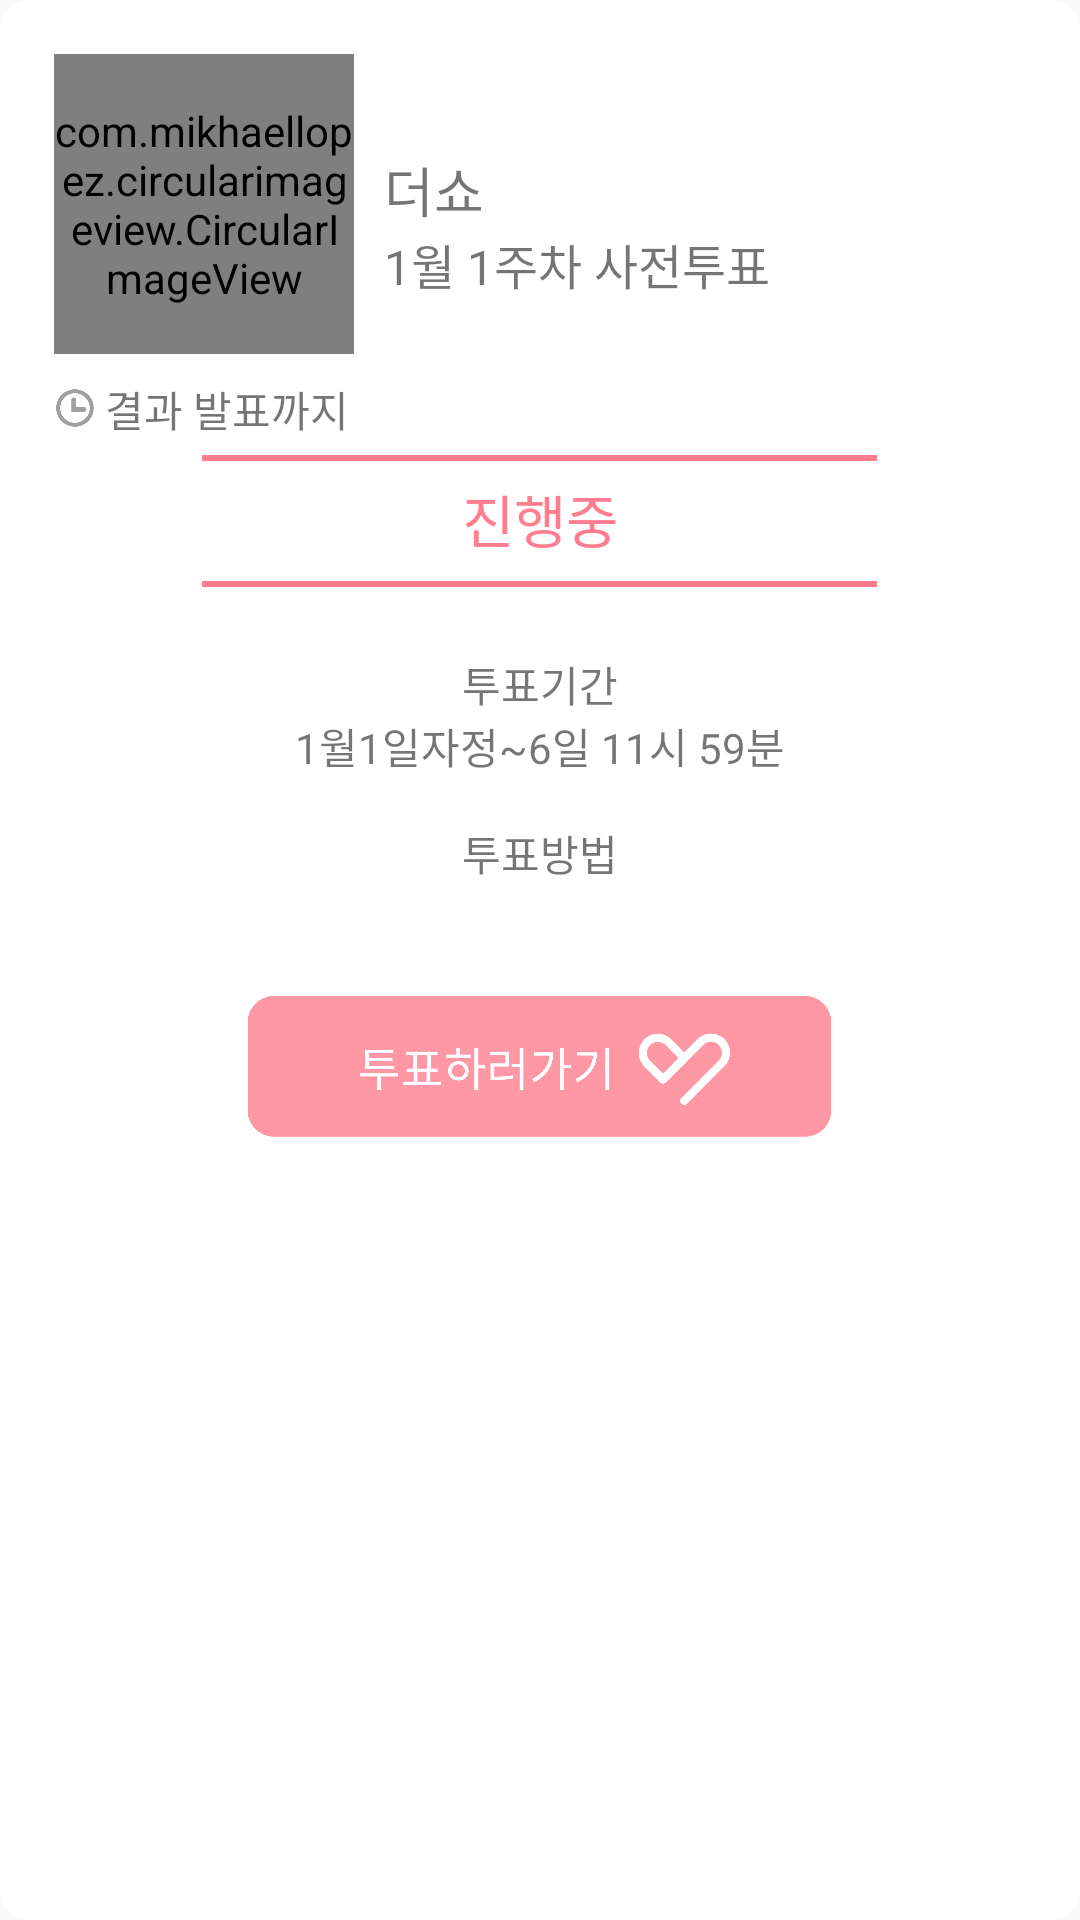

Reconstruct the res/layout file that produces this screen, plus the resources it refers to.
<!-- AndroidManifest.xml: application theme AppTheme -->
<!-- res/layout/dialog_fragment.xml -->
<?xml version="1.0" encoding="utf-8"?>
<LinearLayout xmlns:android="http://schemas.android.com/apk/res/android"
    android:orientation="vertical"
    android:layout_width="match_parent"
    android:layout_height="match_parent"
    android:background="@drawable/border_dialog"
    >

    <LinearLayout
        android:layout_width="match_parent"
        android:layout_height="wrap_content">
        
        <com.mikhaellopez.circularimageview.CircularImageView
            android:id="@+id/dialog_imageview"
            android:layout_width="100dp"
            android:layout_height="100dp"
            android:layout_marginLeft="18dp"
            android:layout_marginTop="18dp"
            android:src="@drawable/border_dialog_img"
            android:layout_centerInParent="true"

            />
        <LinearLayout
            android:layout_width="wrap_content"
            android:layout_height="wrap_content"
            android:orientation="vertical"
            android:layout_gravity="center_vertical"
            >
            <TextView
                android:id="@+id/dialog_textview_program"
                android:layout_marginLeft="10dp"
                android:layout_marginTop="32dp"
                android:text="더쇼"
                android:textSize="18dp"
                android:layout_width="wrap_content"
                android:layout_height="wrap_content" />
            <TextView
                android:id="@+id/dialog_textview_week"
                android:layout_marginLeft="10dp"
                android:text="1월 1주차 사전투표"
                android:textSize="16dp"
                android:layout_width="wrap_content"
                android:layout_height="wrap_content" />
        </LinearLayout>

    </LinearLayout>

    <LinearLayout
        android:layout_width="wrap_content"
        android:layout_height="wrap_content"
        android:orientation="horizontal"
        android:layout_marginLeft="15dp"
        android:layout_marginTop="8dp">
        <ImageView
            android:layout_width="20dp"
            android:layout_height="20dp"
            android:src="@drawable/popup_till"/>
        <TextView
            android:layout_width="wrap_content"
            android:layout_height="wrap_content"
            android:text="결과 발표까지" />
    </LinearLayout>
    <View
        android:layout_width="225dp"
        android:layout_height="2dip"
        android:layout_marginTop="5dp"
        android:layout_gravity="center"
        android:background="#FF7D8F" />
    <TextView
        android:id="@+id/dialog_textview_dday"
        android:layout_width="wrap_content"
        android:layout_height="wrap_content"
        android:layout_gravity="center_horizontal"
        android:layout_marginTop="5dp"
        android:layout_marginBottom="5dp"
        android:text="진행중"
        android:textSize="19dp"
        android:textColor="#FF7D8F"/>
    <View
        android:layout_width="225dp"
        android:layout_height="2dip"
        android:layout_marginTop="2dp"
        android:layout_gravity="center"
        android:background="#FF7D8F" />
    <TextView
        android:layout_width="wrap_content"
        android:layout_height="wrap_content"
        android:layout_gravity="center_horizontal"
        android:layout_marginTop="22dp"
        android:textSize="14dp"
        android:text="투표기간" />
    <TextView
        android:id="@+id/dialog_textview_voteday"
        android:layout_width="wrap_content"
        android:layout_height="wrap_content"
        android:layout_gravity="center_horizontal"
        android:text="1월1일자정~6일 11시 59분"
        />
    <TextView
        android:layout_width="wrap_content"
        android:layout_height="wrap_content"
        android:text="투표방법"
        android:layout_marginTop="15dp"
        android:layout_gravity="center_horizontal"
        />

    <TextView
        android:id="@+id/dialog_textview_voteway"
        android:layout_width="wrap_content"
        android:layout_height="wrap_content"
        android:layout_marginTop="6dp"
        android:layout_marginLeft="15dp"
        android:layout_marginRight="15dp"
        android:layout_gravity="center_horizontal"
        android:textSize="12dp"
        />

    <ImageView
        android:id="@+id/dialog_button_govote"
        android:layout_width="195dp"
        android:layout_height="47dp"
        android:layout_marginTop="15dp"
        android:layout_marginBottom="28dp"
        android:layout_gravity="center_horizontal"
        android:src="@drawable/popup_govote"
        />


</LinearLayout>
<!-- resources referenced by this layout -->
<resources>
  <!-- drawable border_dialog (drawable-xxxhdpi) -->
  <?xml version="1.0" encoding="utf-8"?>
  <shape xmlns:android="http://schemas.android.com/apk/res/android"
  
      android:padding="10dp"
      android:shape="rectangle" >
  
  
  
  
      <solid android:color="#FFFFFFFF" /> // 배경 색상
  
  
  
  
      <corners
  
          android:bottomLeftRadius="10dp"
  
          android:bottomRightRadius="10dp"
  
          android:topLeftRadius="10dp"
  
          android:topRightRadius="10dp" />
  
  
  
  
      <stroke
  
          android:width="2px"
  
          android:color="#FFFFFF" />
  
  
  
  
  </shape>
  <!-- drawable border_dialog_img (drawable-xxxhdpi) -->
  <?xml version="1.0" encoding="utf-8"?>
  <shape xmlns:android="http://schemas.android.com/apk/res/android"
  
      android:padding="10dp"
      android:shape="rectangle" >
  
  
  
  
      <solid android:color="#FFFFFFFF" /> // 배경 색상
  
  
  
  
      <corners
  
          android:bottomLeftRadius="10dp"
  
          android:bottomRightRadius="10dp"
  
          android:topLeftRadius="10dp"
  
          android:topRightRadius="10dp" />
  
  
  
  
      <stroke
  
          android:width="2px"
  
          android:color="#FFFFFF" />
  
  
  
  
  </shape>
  <!-- drawable popup_govote: png bitmap (drawable-hdpi, 19886 bytes) -->
  <!-- drawable popup_till: png bitmap (drawable-hdpi, 4307 bytes) -->
  <style name="AppTheme" parent="Theme.AppCompat.Light.DarkActionBar">
          
          <item name="colorPrimary">@color/colorPrimary</item>
          <item name="colorPrimaryDark">@color/colorPrimaryDark</item>
          <item name="colorAccent">@color/colorAccent</item>
      </style>
  <color name="colorPrimary">#3F51B5</color>
  <color name="colorPrimaryDark">#FF7D8F</color>
  <color name="colorAccent">#FF4081</color>
</resources>
